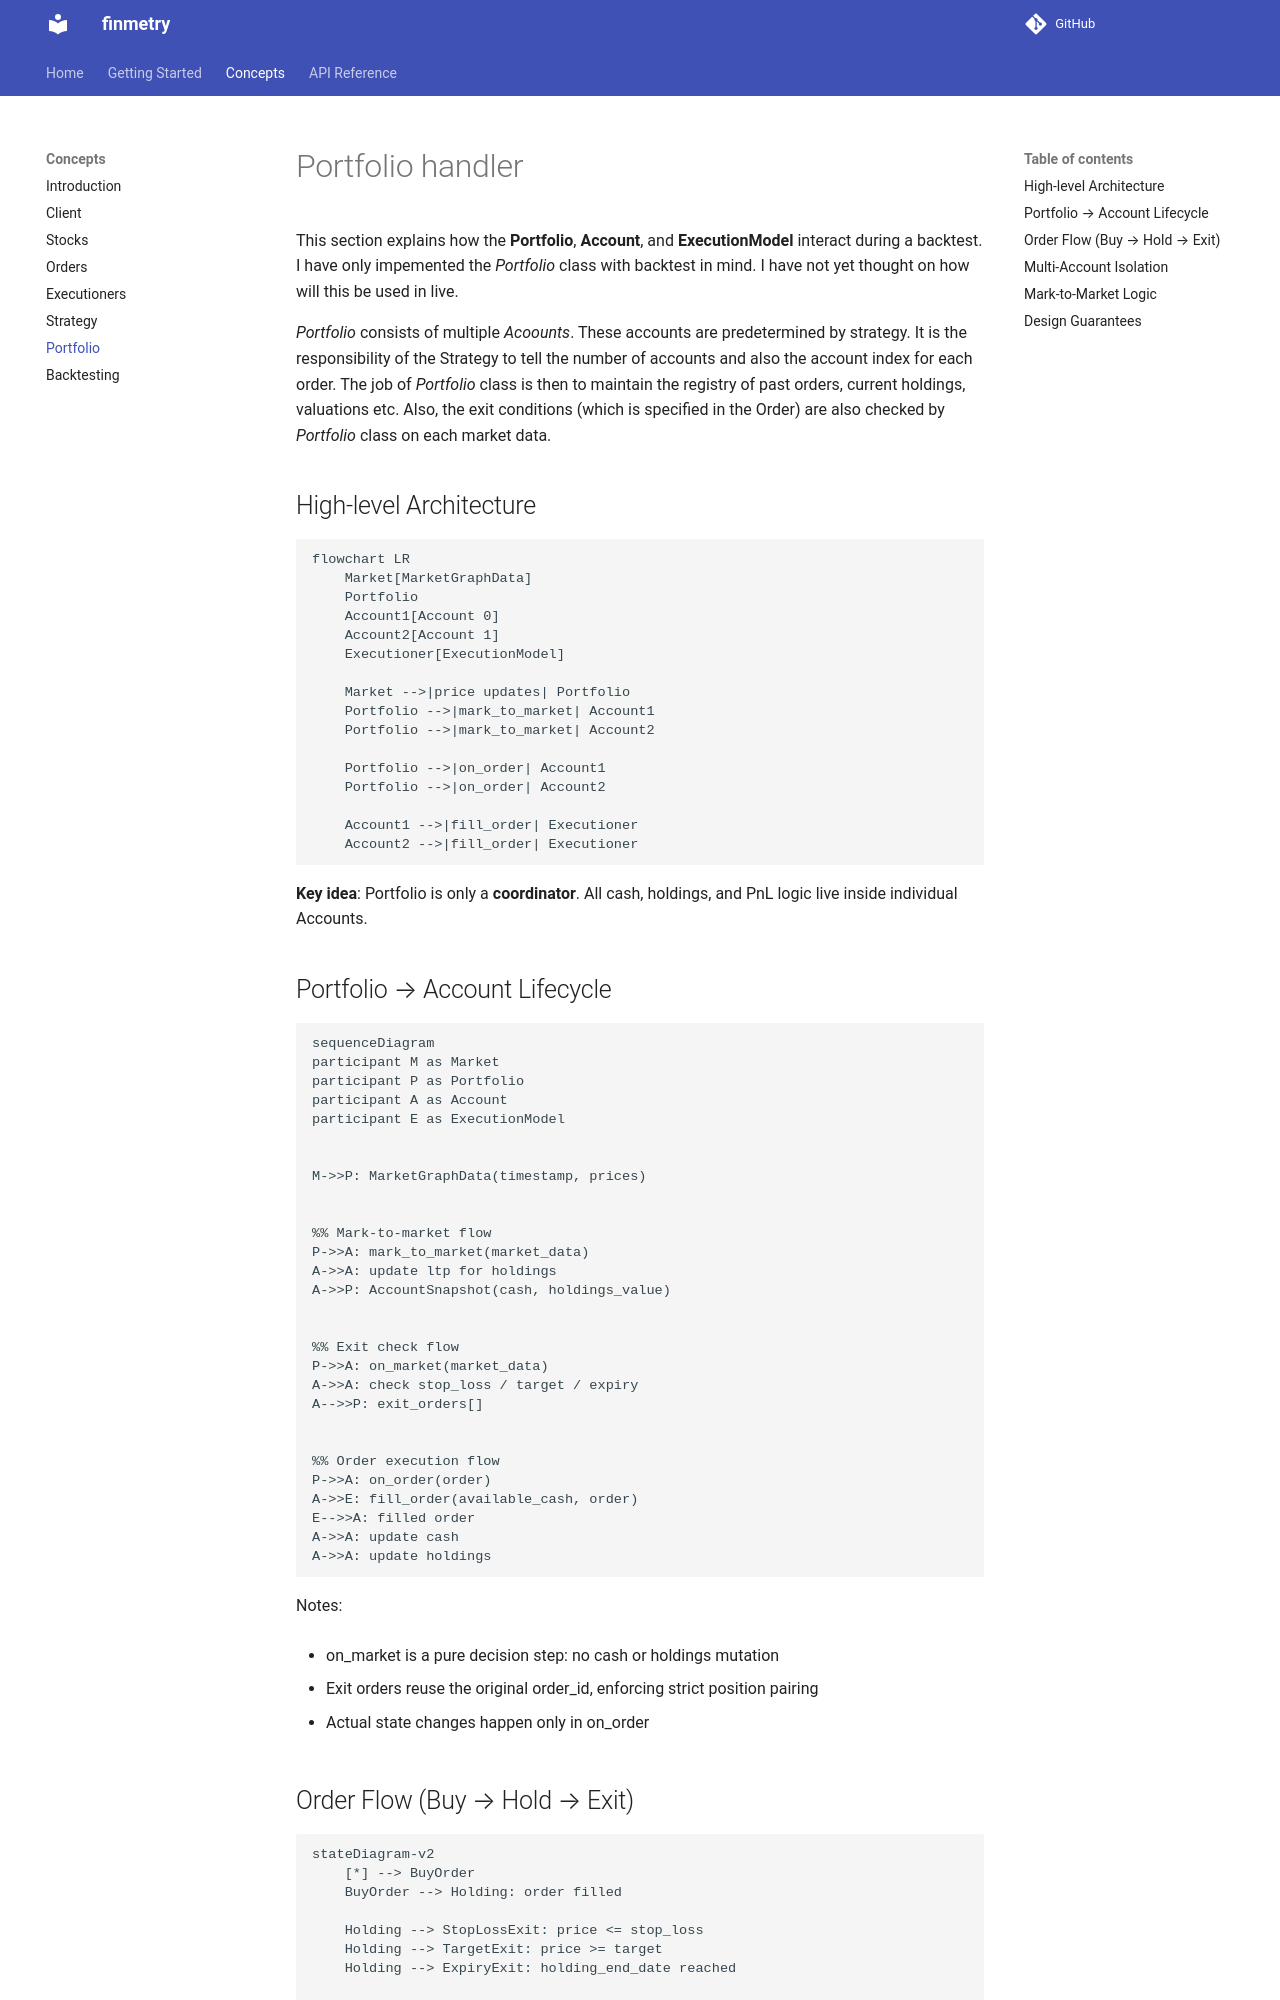

repository: dev-ddr/finmetry · page: concepts/portfolio_handling_module/index.html · generator: mkdocs


# Portfolio handler

This section explains how the **Portfolio**, **Account**, and **ExecutionModel** interact during a backtest. I have only impemented the *Portfolio* class with backtest in mind. I have not yet thought on how will this be used in live.

*Portfolio* consists of multiple *Acoounts*. These accounts are predetermined by strategy. It is the responsibility of the Strategy to tell the number of accounts and also the account index for each order. The job of *Portfolio* class is then to maintain the registry of past orders, current holdings, valuations etc. Also, the exit conditions (which is specified in the Order) are also checked by *Portfolio* class on each market data.


## High‑level Architecture


```mermaid
flowchart LR
    Market[MarketGraphData]
    Portfolio
    Account1[Account 0]
    Account2[Account 1]
    Executioner[ExecutionModel]

    Market -->|price updates| Portfolio
    Portfolio -->|mark_to_market| Account1
    Portfolio -->|mark_to_market| Account2

    Portfolio -->|on_order| Account1
    Portfolio -->|on_order| Account2

    Account1 -->|fill_order| Executioner
    Account2 -->|fill_order| Executioner
```

**Key idea**:
Portfolio is only a **coordinator**. All cash, holdings, and PnL logic live inside individual Accounts.


## Portfolio → Account Lifecycle

```mermaid
sequenceDiagram
participant M as Market
participant P as Portfolio
participant A as Account
participant E as ExecutionModel


M->>P: MarketGraphData(timestamp, prices)


%% Mark-to-market flow
P->>A: mark_to_market(market_data)
A->>A: update ltp for holdings
A->>P: AccountSnapshot(cash, holdings_value)


%% Exit check flow
P->>A: on_market(market_data)
A->>A: check stop_loss / target / expiry
A-->>P: exit_orders[]


%% Order execution flow
P->>A: on_order(order)
A->>E: fill_order(available_cash, order)
E-->>A: filled order
A->>A: update cash
A->>A: update holdings
```
Notes:

- on_market is a pure decision step: no cash or holdings mutation

- Exit orders reuse the original order_id, enforcing strict position pairing

- Actual state changes happen only in on_order
